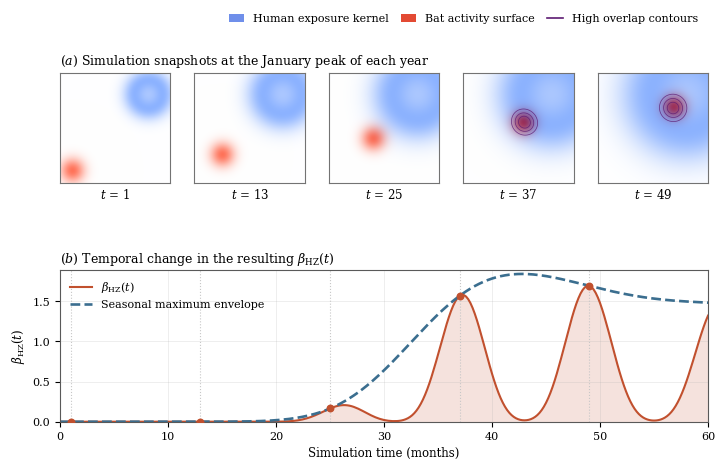

This figure's Python source:
from pathlib import Path

import numpy as np
import matplotlib.pyplot as plt
from matplotlib.patches import Patch
from matplotlib.lines import Line2D

plt.rcParams.update({
    "font.family": "serif",
    "font.serif": ["Times New Roman", "Times", "DejaVu Serif"],
    "mathtext.fontset": "dejavuserif",
    "font.size": 9,
    "axes.titlesize": 9,
    "axes.labelsize": 8.5,
    "xtick.labelsize": 8,
    "ytick.labelsize": 8,
    "legend.fontsize": 8,
    "pdf.fonttype": 42,
    "ps.fonttype": 42,
})


grid_size = 300

x = np.linspace(0, 10, grid_size)
y = np.linspace(0, 10, grid_size)
X, Y = np.meshgrid(x, y)

dx = x[1] - x[0]
dy = y[1] - y[0]
dA = dx * dy


x_h, y_h = 8.0, 8.0            
alpha = 2.0                    

sigma_H0 = 1.0                 
sigma_H_growth = 0.035         

x_A0, y_A0 = 1.0, 1.0          
v_x, v_y = 0.12, 0.12          
sigma_A = 0.75                


T = 12.0                     
tau_A = 1.0                   
tau_H = 1.0                    
delta_A = 0.538                
delta_H = 0.939                

p_HZ = 1.0
c_field = np.ones_like(X)


times = np.arange(0, 60.01, 0.2)          
snapshot_times = [1, 13, 25, 37, 49]      


def f_A(t):
    """Seasonal modifier of reservoir activity (Section 3)."""
    return 1.0 + delta_A * np.cos(2 * np.pi * (t - tau_A) / T)


def f_H(t):
    """Seasonal modifier of human exposure activity (Section 3)."""
    return 1.0 + delta_H * np.cos(2 * np.pi * (t - tau_H) / T)


def W_A(t):
    """
    Normalised spatial distribution of bat activity, unit maximum.
    Centre shifts towards human-used areas over time.
    """
    x_A = x_A0 + v_x * t
    y_A = y_A0 + v_y * t
    return np.exp(-((X - x_A) ** 2 + (Y - y_A) ** 2) / (2 * sigma_A ** 2))


def W_H(t):
    """
    Normalised spatial distribution of human activity, unit maximum.
    Centre fixed; spatial extent expands over time.
    """
    sigma_H = sigma_H0 + sigma_H_growth * t
    return np.exp(-((X - x_h) ** 2 + (Y - y_h) ** 2) / (2 * sigma_H ** 2))


def exposure_filter(t):
    """
    Unimodal exposure filter W_H exp(-alpha W_H), applied to the spatial
    pattern rather than the full activity surface, since it represents the
    exclusion of reservoir hosts from densely settled areas.
    """
    w = W_H(t)
    return w * np.exp(-alpha * w)


overlap_integral = np.array([
    np.sum(c_field * W_A(t) * exposure_filter(t)) * dA
    for t in times
])

beta_series = p_HZ * f_A(times) * f_H(times) * overlap_integral


beta_rel = beta_series

seasonal_max = (1 + delta_A) * (1 + delta_H)
envelope_rel = overlap_integral * seasonal_max


UA_snapshots, FH_snapshots, overlap_snapshots = [], [], []

for t in snapshot_times:
    wa = W_A(t)
    filt = exposure_filter(t)
    UA_snapshots.append(f_A(t) * wa)
    FH_snapshots.append(f_H(t) * filt)
    overlap_snapshots.append(f_A(t) * f_H(t) * wa * filt)

UA_max = max(field.max() for field in UA_snapshots)
FH_max = max(field.max() for field in FH_snapshots)
overlap_max = max(field.max() for field in overlap_snapshots)


fig = plt.figure(figsize=(7.2, 4.8))

gs = fig.add_gridspec(
    2, 5,
    height_ratios=[0.85, 1.05],
    hspace=0.58, wspace=0.22,
    top=0.86, bottom=0.12, left=0.08, right=0.98,
)

snapshot_axes = [fig.add_subplot(gs[0, i]) for i in range(5)]
ax_beta = fig.add_subplot(gs[1, :])

snapshot_axes[0].set_title(
    r"($\mathit{a}$) Simulation snapshots at the January peak of each year",
    loc="left", pad=6, fontsize=9,
)

legend_elements = [
    Patch(facecolor="#6F8FEA", edgecolor="none", label="Human exposure kernel"),
    Patch(facecolor="#E34A33", edgecolor="none", label="Bat activity surface"),
    Line2D([0], [0], color="#5c1a72", lw=1.2, label="High overlap contours"),
]

fig.legend(
    handles=legend_elements,
    loc="upper right", ncol=3, frameon=False,
    bbox_to_anchor=(0.98, 0.99),
    columnspacing=1.1, handlelength=1.4, fontsize=8,
)

for ax, t, UA, FH, overlap in zip(
    snapshot_axes, snapshot_times,
    UA_snapshots, FH_snapshots, overlap_snapshots,
):
    UA_vis = UA / (UA_max + 1e-12)
    FH_vis = FH / (FH_max + 1e-12)
    overlap_vis = overlap / (overlap_max + 1e-12)

    rgb = np.ones((grid_size, grid_size, 3))
    rgb[..., 0] -= 0.45 * FH_vis
    rgb[..., 1] -= 0.30 * FH_vis
    rgb[..., 1] -= 0.55 * UA_vis
    rgb[..., 2] -= 0.65 * UA_vis
    rgb = np.clip(rgb, 0, 1)

    ax.imshow(rgb, origin="lower", extent=[0, 10, 0, 10])
    ax.contour(
        X, Y, overlap_vis,
        levels=[0.25, 0.50, 0.75],
        colors=["#5c1a72"], linewidths=0.55, alpha=0.78,
    )

    ax.set_xlabel(f"$t$ = {t}", labelpad=3)
    ax.set_xlim(0, 10)
    ax.set_ylim(0, 10)
    ax.set_xticks([])
    ax.set_yticks([])
    ax.set_aspect("equal")

    for spine in ax.spines.values():
        spine.set_linewidth(0.8)
        spine.set_color("0.45")

ax_beta.fill_between(times, beta_rel, color="#C1502E", alpha=0.16, lw=0)
ax_beta.plot(times, beta_rel, lw=1.5, color="#C1502E",
             label=r"$\beta_{\mathrm{HZ}}(t)$")
ax_beta.plot(times, envelope_rel, "--", lw=1.9, color="#3B6E8F",
             label="Seasonal maximum envelope")

snapshot_idx = [np.argmin(np.abs(times - t)) for t in snapshot_times]
ax_beta.scatter(snapshot_times, beta_rel[snapshot_idx],
                s=22, color="#C1502E", zorder=4)

for t in snapshot_times:
    ax_beta.axvline(t, color="0.78", linestyle=":", linewidth=0.8)

ax_beta.set_xlabel("Simulation time (months)")
ax_beta.set_ylabel(r"$\beta_{\mathrm{HZ}}(t)$")
ax_beta.set_title(
    r"($\mathit{b}$) Temporal change in the resulting $\beta_{\mathrm{HZ}}(t)$",
    loc="left", pad=5,
)
ax_beta.legend(frameon=False, loc="upper left")
ax_beta.set_xlim(0, 60)
ax_beta.set_ylim(0, beta_rel.max() * 1.12)
ax_beta.grid(True, alpha=0.25, linewidth=0.6)

for spine in ax_beta.spines.values():
    spine.set_linewidth(0.8)
    spine.set_color("0.35")


save_dir = Path.home() / "Desktop"
if not save_dir.exists():
    save_dir = Path.cwd()

png_path = save_dir / "Figure6.png"


fig.savefig(png_path, dpi=600, bbox_inches="tight")

plt.show()

print(f"Saved PNG to: {png_path}")


print("\nJanuary of each year:   beta      envelope")
for t, i in zip(snapshot_times, snapshot_idx):
    print(f"  t = {t:2d} months        {beta_rel[i]:.4f}    {envelope_rel[i]:.4f}")

print(f"\nSpatial overlap peaks at t = {times[np.argmax(overlap_integral)]:.0f} months")
print(f"beta_HZ(t) peaks at       t = {times[np.argmax(beta_series)]:.0f} months")
